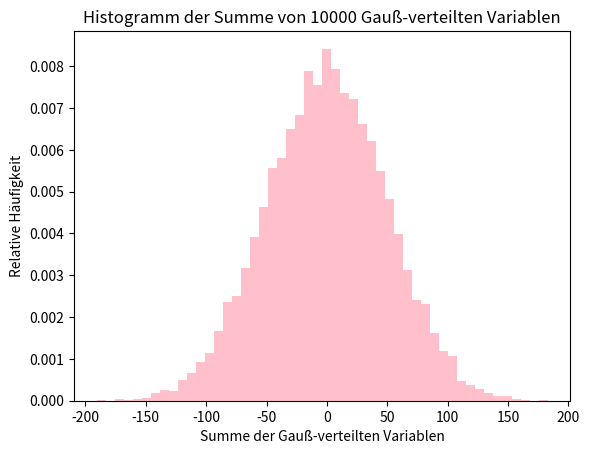

Source code (Python):
# Verifizieren Sie numerisch für Gauß-verteilte Variablen in Python, 
# dass die Summe von Gauß-verteilten Variablen wieder Gauß-verteilt ist. 
# Wie nennt man diesen Zusammenhang in der Mathematik?
#__________________________________________________________________________________________________________________________________________________________________
import numpy as np
import matplotlib.pyplot as plt

m = 0                                                                  # Mittelwert der Gauß-Verteilung
u = 50                                                                 # Standardabweichung der Gauß-Verteilung

list = []                                                              # Liste, um Gauß-verteilte Zufallsvariablen zu speichern
averageList = []                                                       # Liste, um die Mittelwerte der Gauß-verteilten Zufallsvariablen zu speichern

for _ in range(10000):                                                 # Schleife für 10000 Experimente
    sample = np.random.normal(m, u,10000)                              # Array mit 10000 Gauß-verteilten Zufallsvariablen
    list.append(sample)                                                # hinzufügen zur Liste
    averageList.append(np.sum(sample)/10000)                           # Berechnung des Mittelwerts der Gauß-verteilten Zufallsvariablen, hinzufügen zur Liste


# numerischer Beweis:
print(averageList)  
print(np.sum(averageList) / 10000)                                     # Sollte nah am Mittelwert m sein

# grafischer Beweis:
plt.hist(list[0], bins=50, density=True, color='pink')                 # Erstelle eines Histogramm der berechneten Summen
plt.xlabel('Summe der Gauß-verteilten Variablen')                       
plt.ylabel('Relative Häufigkeit')                                       
plt.title(f'Histogramm der Summe von {10000} Gauß-verteilten Variablen')  
plt.show()                                                              

# in der Mathematik nennt man die Eigenschafft, dass die Summe von gauusverteilten Variablen wieder gauusverteilt ist, 
# die Additive Normalverteilung oder Additive Gauss'sche Verteilung
